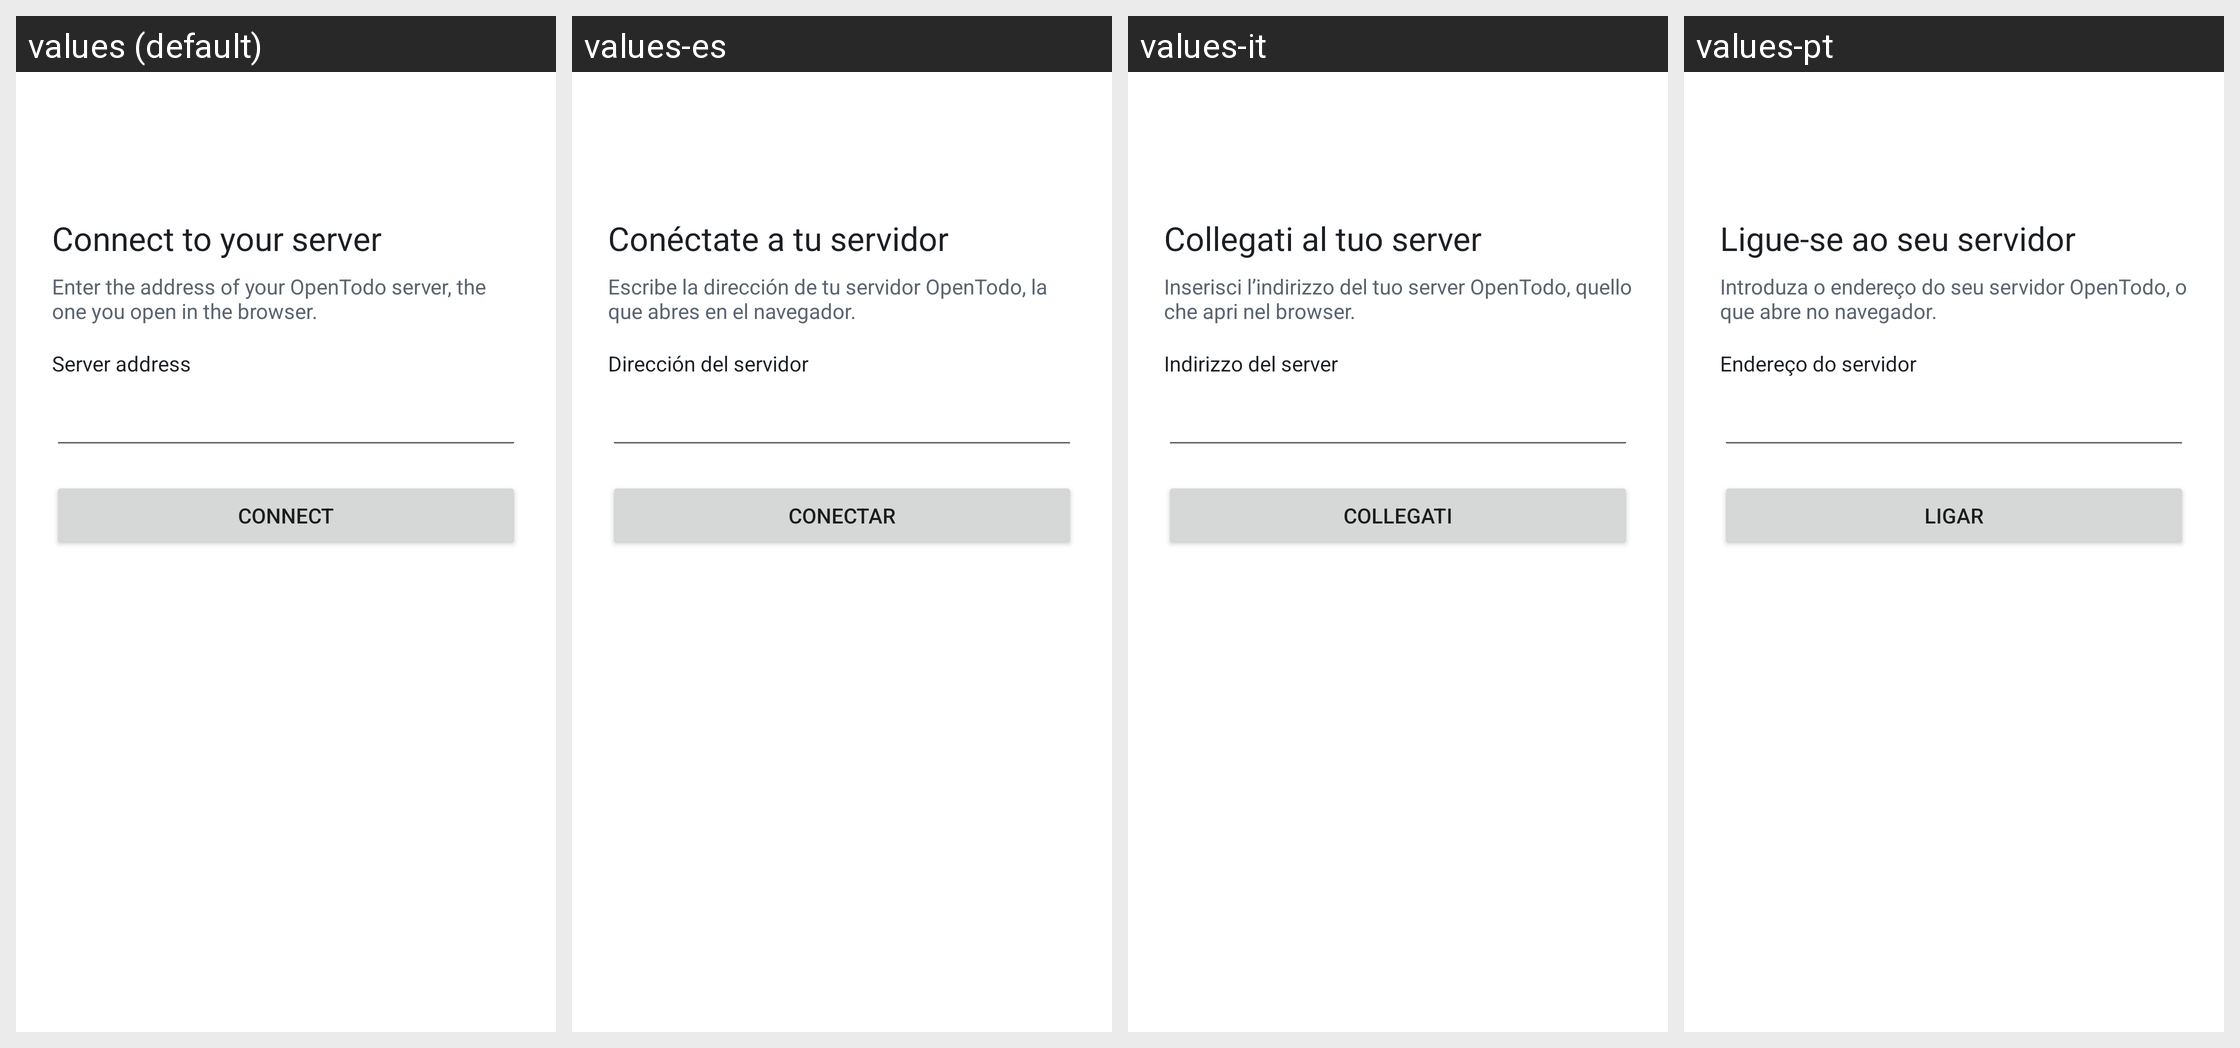

Strings drawn on this Android screen and how each of the app's shown locales translates them:
Android screen res/layout/activity_setup.xml rendered under 4 locales, left to right: values (default), values-es, values-it, values-pt. Device: Nexus 5 (rendered at 1080×1920; each locale shown at half size, 540×960, under a caption strip naming it); theme Theme.OpenTodo.
Other locales in the repository, not shown: values-de, values-fr, values-nl, values-pl, values-tr, values-zh.
Strings drawn on this screen, with the default value and each locale's value (text and hints the layout hard-codes, and strings that could not be matched under every locale, appear in the picture but are not listed):

setup_title
  values: Connect to your server
  values-es: Conéctate a tu servidor
  values-it: Collegati al tuo server
  values-pt: Ligue-se ao seu servidor

setup_intro
  values: Enter the address of your OpenTodo server, the one you open in the browser.
  values-es: Escribe la dirección de tu servidor OpenTodo, la que abres en el navegador.
  values-it: Inserisci l’indirizzo del tuo server OpenTodo, quello che apri nel browser.
  values-pt: Introduza o endereço do seu servidor OpenTodo, o que abre no navegador.

setup_address_label
  values: Server address
  values-es: Dirección del servidor
  values-it: Indirizzo del server
  values-pt: Endereço do servidor

setup_connect
  values: Connect
  values-es: Conectar
  values-it: Collegati
  values-pt: Ligar
